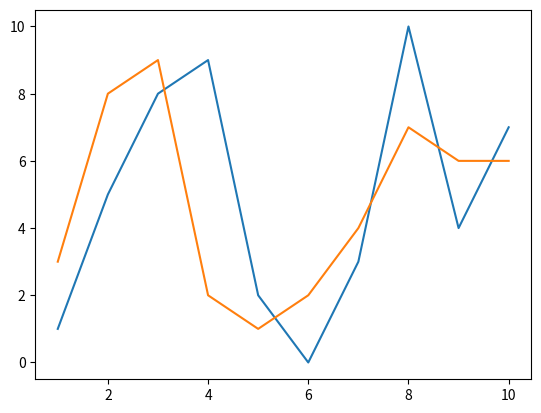

Source code (Python):
import matplotlib.pyplot as plt


values1 = [1, 5, 8, 9, 2, 0, 3, 10, 4, 7]
values2 = [3, 8, 9, 2, 1, 2, 4, 7, 6, 6]

plt.plot(range(1,11), values1)
plt.plot(range(1,11), values2)

plt.savefig('fig.jpg',format='jpg')

plt.show()